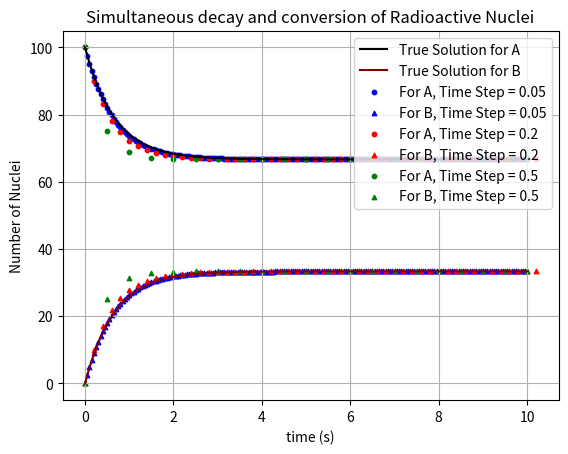
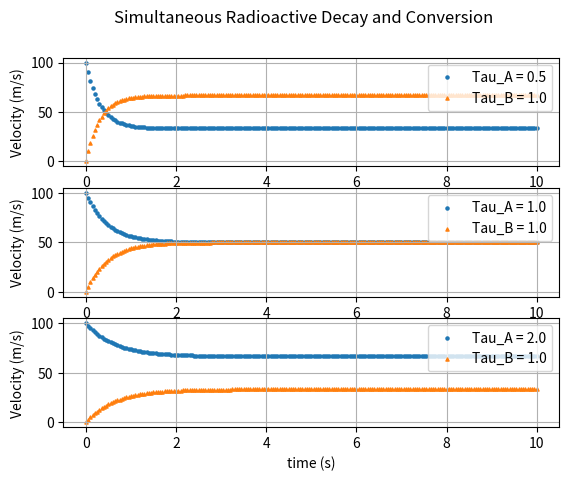

The matplotlib source for these figures, in order:
# Simulation of Simultaneous Radioactive Conversion
# dN_A / dt = - N_A / tau_A
# dN_B / dt = N_A / tau_A - N_B / tau_B

import numpy as np
import matplotlib.pyplot as plt


def func_A(N_A, N_B, t, tau_A, tau_B):
    return N_B / tau_B - N_A / tau_A

def func_B(N_A, N_B, t, tau_A, tau_B):
    return N_A / tau_A - N_B / tau_B

# Euler Method
def decay(N_A0, N_B0, t0, tf, tau_A, tau_B, dt):
    N_A = []
    N_A.append(N_A0)

    N_B = []
    N_B.append(N_B0)

    t = []
    t.append(t0)

    while t0 < tf:
        t.append(t0 + dt)
        N_A_new = N_A0 + func_A(N_A0, N_B0, t0, tau_A, tau_B) * dt
        N_B_new = N_B0 + func_B(N_A0, N_B0, t0, tau_A, tau_B) * dt

        N_A.append(N_A_new)
        N_B.append(N_B_new)
        N_A0 = N_A_new
        N_B0 = N_B_new
        t0 += dt
    
    return np.array(N_A), np.array(N_B), np.array(t)


if __name__ == "__main__":
    N_A0  = 100.0
    N_B0  = 0.0

    tau_A   = 2.0    # seconds
    tau_B   = 1.0    # seconds

    tf = 10.0        # seconds

    plt.figure(1)
    # Analytical Solution: 
    # N_A = (N_A0 * (tau_A + tau_B * exp{-t * (1 / tau_A + 1 / tau_B)}) - N_B0 * tau_A * (-1 + exp{-t * (1 / tau_A + 1 / tau_B)})) / (tau_A + tau_B)
    # N_B = (N_B0 * (tau_B + tau_A * exp{-t * (1 / tau_A + 1 / tau_B)}) - N_A0 * tau_B * (-1 + exp{-t * (1 / tau_A + 1 / tau_B)})) / (tau_A + tau_B)
    t = np.linspace(0, tf, 1001, endpoint=True)
    N_A = (N_A0 * (tau_A + tau_B * np.exp(-t * (1 / tau_A + 1 / tau_B))) - N_B0 * tau_A * (-1 + np.exp(-t * (1 / tau_A + 1 / tau_B)))) / (tau_A + tau_B)
    N_B = (N_B0 * (tau_B + tau_A * np.exp(-t * (1 / tau_A + 1 / tau_B))) - N_A0 * tau_B * (-1 + np.exp(-t * (1 / tau_A + 1 / tau_B)))) / (tau_A + tau_B)

    plt.plot(t, N_A, 'k', label="True Solution for A")
    plt.plot(t, N_B, 'maroon', label="True Solution for B")

    for dt, col in zip([0.05, 0.2, 0.5], ['b', 'r', 'g']):
        N_A, N_B, t = decay(N_A0, N_B0, 0, tf, tau_A, tau_B, dt)
        plt.scatter(t, N_A, s=10, c=col, marker='o', label=f"For A, Time Step = {dt}")
        plt.scatter(t, N_B, s=10, c=col, marker='^', label=f"For B, Time Step = {dt}")
    
    plt.xlabel("time (s)")
    plt.ylabel("Number of Nuclei")
    plt.title("Simultaneous decay and conversion of Radioactive Nuclei")
    plt.grid()
    plt.legend(loc=1)

    fig = plt.figure(2)
    fig.suptitle("Simultaneous Radioactive Decay and Conversion")
    i = 1
    dt = 0.05
    for tau_A, tau_B in zip([0.5, 1.0, 2.0], [1.0, 1.0, 1.0]):
        N_A, N_B, t = decay(N_A0, N_B0, 0, tf, tau_A, tau_B, dt)

        plt.subplot(3, 1, i)
        plt.scatter(t, N_A, s=5, marker='o', label=f"Tau_A = {tau_A}")
        plt.scatter(t, N_B, s=5, marker='^', label=f"Tau_B = {tau_B}")
        plt.ylabel("Velocity (m/s)")
        plt.grid()
        plt.legend(loc=1)
        i += 1

    plt.xlabel("time (s)")
    plt.show()